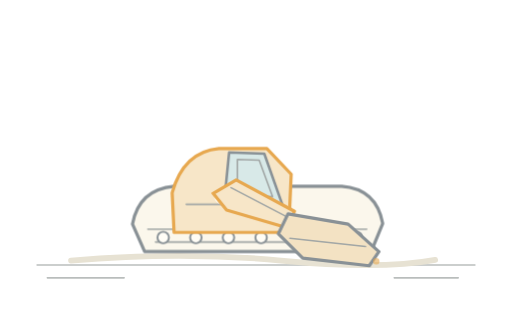
t = 0.00 s
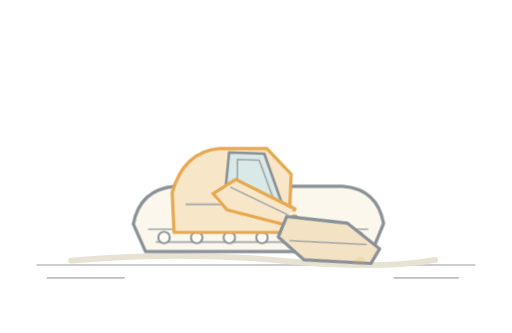
t = 1.30 s
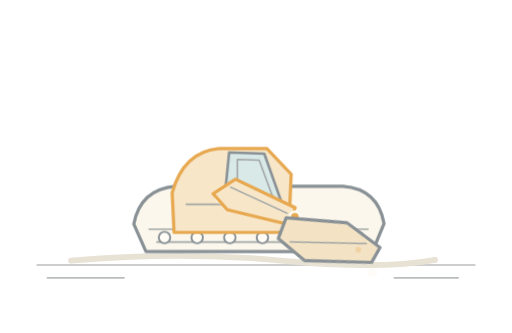
t = 2.07 s
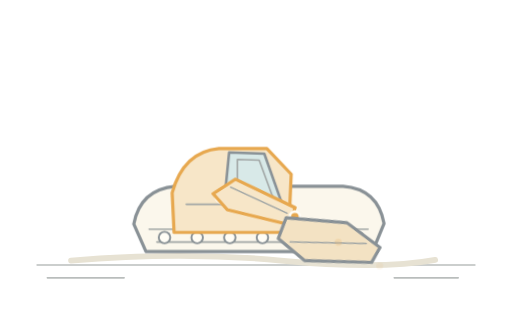
t = 2.99 s
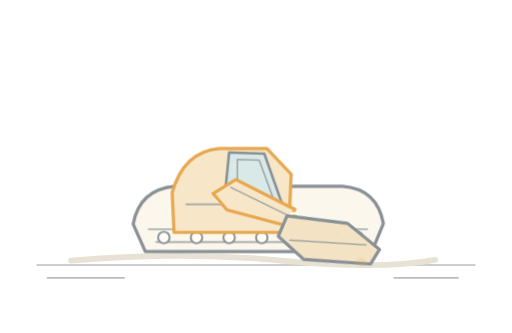
t = 3.96 s
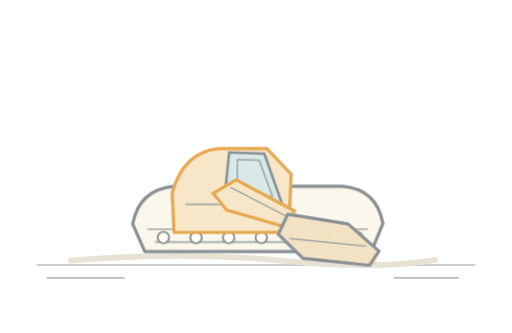
t = 5.28 s

The animated SVG that drew these frames (rendered in a browser with its animation timeline set to each time). Animation: 4 CSS @keyframes rules; one cycle of 6.10 s, repeats indefinitely.

<svg xmlns="http://www.w3.org/2000/svg" viewBox="0 0 800 520" role="img" aria-labelledby="title desc">
  <title id="title">Track loader illustration</title>
  <desc id="desc">Minimal line illustration of a compact track loader scooping earth, with a gently moving lift arm and bucket.</desc>
  <style>
    .line{fill:none;stroke:#899196;stroke-width:5;stroke-linecap:round;stroke-linejoin:round}
    .fine{fill:none;stroke:#a2a7a6;stroke-width:2.5;stroke-linecap:round;stroke-linejoin:round}
    .gold{fill:#f7e6c8;stroke:#e7a84f;stroke-width:5;stroke-linecap:round;stroke-linejoin:round}
    .glass{fill:#d8e9e8;stroke:#899196;stroke-width:4;stroke-linejoin:round}
    .arm{transform-box:view-box;transform-origin:346px 304px;animation:lift 4.8s ease-in-out infinite}
    .bucket{transform-box:view-box;transform-origin:520px 370px;animation:scoop 4.8s ease-in-out infinite}
    .tread{transform-box:view-box;transform-origin:390px 370px;animation:roll 4.8s ease-in-out infinite}
    .dust{transform-box:view-box;transform-origin:center;animation:dust 2.6s ease-out infinite}
    .dust.delay{animation-delay:1.3s}
    @keyframes lift{0%,100%{transform:rotate(0)}45%,66%{transform:rotate(-2.8deg)}}
    @keyframes scoop{0%,100%{transform:rotate(0)}45%,66%{transform:rotate(-5deg)}}
    @keyframes roll{0%,100%{transform:translateX(0)}45%,66%{transform:translateX(2px)}}
    @keyframes dust{0%{opacity:0;transform:translate(0,5px) scale(.65)}32%{opacity:.48}100%{opacity:0;transform:translate(-14px,-8px) scale(1.18)}}
    @media(prefers-reduced-motion:reduce){.arm,.bucket,.tread,.dust{animation:none}}
  </style>
  <path class="fine" d="M58 414H742M74 434h120m422 0h100" opacity=".75"/>
  <path d="M111 407q173-15 328 0t241-1" fill="none" stroke="#e7e2d3" stroke-width="9" stroke-linecap="round"/>
  <g aria-hidden="true">
    <g class="tread">
      <path d="M207 350q10-54 65-59h262q54 4 64 58l-18 44H226z" fill="#fbf7ec" stroke="#899196" stroke-width="5" stroke-linejoin="round"/>
      <path class="fine" d="M231 358h342m-330 20h320"/>
      <g fill="#fffdf6" stroke="#899196" stroke-width="3"><circle cx="255" cy="371" r="9"/><circle cx="306" cy="371" r="9"/><circle cx="357" cy="371" r="9"/><circle cx="408" cy="371" r="9"/><circle cx="459" cy="371" r="9"/><circle cx="510" cy="371" r="9"/><circle cx="557" cy="371" r="9"/></g>
    </g>
    <path class="gold" d="M269 301q18-64 73-69h75l38 40-4 91H272z"/>
    <path class="glass" d="m358 238 55 2 28 79h-91z"/>
    <path class="fine" d="m371 249 34 1 21 57h-55zM291 319h137"/>
    <circle cx="347" cy="307" r="10" fill="#e7a84f" stroke="#fffdf6" stroke-width="4"/>
    <g class="arm">
      <path class="gold" d="m333 302 36-21 91 49-10 26-96-28z"/>
      <path class="fine" d="m361 293 86 45"/>
      <circle cx="459" cy="344" r="8" fill="#e7a84f" stroke="#fffdf6" stroke-width="4"/>
    </g>
    <g class="bucket">
      <path d="m450 334 94 16 48 43-15 22-104-12-38-38z" fill="#f3e2c3" stroke="#899196" stroke-width="5" stroke-linejoin="round"/>
      <path class="fine" d="m453 372 118 13"/>
    </g>
    <g fill="#e7a84f" opacity=".6"><circle class="dust" cx="570" cy="410" r="7"/><circle class="dust delay" cx="588" cy="408" r="5"/></g>
  </g>
</svg>
